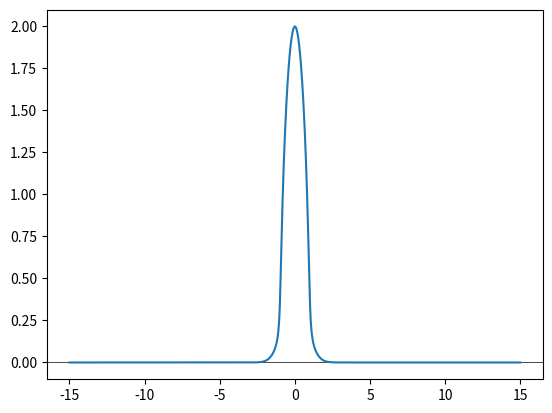
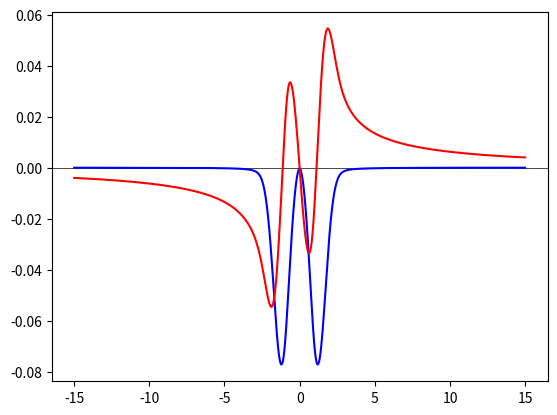
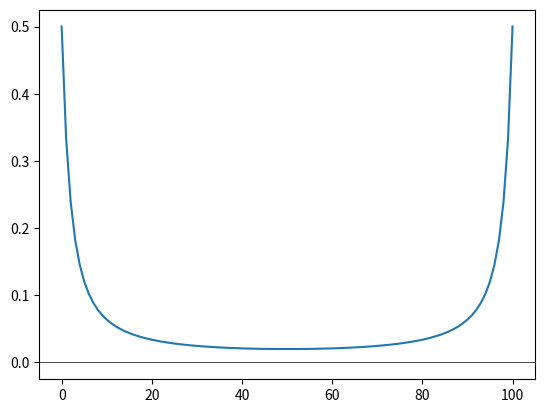

Recreate these plots in Python, in order. (Note: this script raises an exception after producing the figures.)
# -*- coding: utf-8 -*-

'''
===================================
The Metal Mott Insulator transition
===================================

Using a real frequency IPT solver, follow the spectral function 
along the metal to insulator transition.
'''

from __future__ import division, absolute_import, print_function

import numpy as np
import matplotlib.pylab as plt
import scipy.signal as signal

'''
Fermi Dirac distribution
'''
def fermi_dist(energy, beta):
    exponent = np.asarray(beta * energy).clip(-600, 600)
    return 1. / (np.exp(exponent) + 1)


'''
Imaginary part of self-energy according to IPT 
'''
def ph_hf_sigma(Aw, nf, U):
    # Because of particle-hole symmetry at half-fill 
    # in the single band one can work with A^+ only

    Ap = Aw * nf
    # Convolution A^+ * A^+ using FFT 
    App = signal.fftconvolve(Ap, Ap, mode='same')
    # Convolution A^-(-w_range) * App
    Appp = signal.fftconvolve(Ap, App, mode='same')
    return -np.pi * U**2 * (Appp + Appp[::-1])

'''
DMFT Loop for the single band Hubbard Model at Half-Filling
'''
def ss_dmft_loop(gloc, w_range, u_int, beta, conv):
    # gloc  Local Green's function to use as seed   (complex 1D ndarray) 
    # sigma Self-energy                             (complex 1D ndarray)
    # w_range     Real frequency points             (real 1D ndarray) 
    # u_int On site interaction                     (float)
    # beta  1/T                                     (float)
    # conv  Convergence criteria                    (float)
  
    dw = w_range[1] - w_range[0]
    eta = 2j * dw
    nf = fermi_dist(w_range, beta)

    converged = False
    while not converged:
        gloc_old = gloc.copy()
        
        # Self-consistency
        g0 = 1 / (w_range + eta - .25 * gloc)
        
        # Spectral-function of Weiss field
        A0 = -g0.imag / np.pi   

        # Imaginary part of 2nd order diagram 
        isi = ph_hf_sigma(A0, nf, u_int) * dw * dw
        isi = 0.5 * (isi + isi[::-1])

        # Kramers-Kronig relation 
        hsi = -signal.hilbert(isi, len(isi) * 4)[:len(isi)].imag
        
        # Self-energy
        sigma = hsi + 1j * isi

        # Semi-circle Hilbert Transform
        gloc = semi_circle_hiltrans(w_range - sigma)
        converged = np.allclose(gloc, gloc_old, atol=conv)

    return gloc, sigma

'''
def semi_circle(energy, hopping):
    """Bethe lattice in inf dim density of states"""
    energy = np.asarray(energy).clip(-2 * hopping, 2 * hopping)
    return np.sqrt(4 * hopping**2 - energy**2) / (2 * np.pi * hopping**2)
'''

'''
Analytic continuation of Matsubara Green fucntion. Applies
Hilbert transform to the DOS of the Bethe lattice.
'''
def semi_circle_hiltrans(zeta, D=1):
    # zeta  Frequencies in the Z plane
    # D     Bandwidth
    
    sqr = np.sqrt(zeta**2 - D**2)
    sqr = np.sign(sqr.imag) * sqr
    return 2 * (zeta - sqr) / D**2
    
def setup_figure(fig_idx, loop_idx, shift):
    plt.figure(fig_idx)
    
    # Always choose same plot properties
    plt.gca().set_prop_cycle(None)
    
    # Shift vertically plot
    plt.axhline(-shift*loop_idx, color='k', lw=0.5)
    
def save_figure(fig_idx, x_label, y_label, x_lim, shift):
    plt.figure(fig_idx)
    plt.xlabel(x_label)
    plt.ylabel(y_label)
    plt.xlim(x_lim)
    plt.ylim([-shift * len(print_range), shift])
    plt.yticks(-shift * np.arange(len(print_range)), ['U=' + str(u) for u in print_range])
    plt.title(r'$\beta=$'+str(beta))
    
'''
Fourier transform using spectral function
'''
def f_tau(f, tau, beta):    
    rho_w = - 1 / np.pi * f.imag
    if -beta < tau and tau < 0:
        tau = tau+beta
    return np.sum(rho_w * np.exp(-tau*w_range) / (1 + np.exp(-beta*w_range)) * dw)   
   
'''
MAIN LOOP
'''
dw = 0.01                                               # Frequency increase
w_range = np.arange(-15, 15, dw, dtype=np.float128)     # Frequencies  
#beta_range = np.arange(32, 164, 16, dtype=np.float128)  # 1/temp
beta_range = [100]
U_range = np.arange(0.5, 5.0, 0.125)                    # On site interaction term  
print_range = [0.5, 2.5, 3.5, 4.5]                      # U values for which files should be saved

n_U_beta = []   # Occupation numbers
nn_U_beta = []  # Double occupancy
m_U_beta = []   # Effective mass
phase_diag = [] # Phase diagram

# Find index of zero frequency
w0_idx = 0 
for i in range(len(w_range)):
    w = w_range[i]
    if w <= dw and w >= -dw:
        w0_idx = i; 

# Vertical shift for when figure has multiple plots
shift_g = 2                 
shift_s = 40
shift_n = 2
shift_gloc = 0.5

for beta in beta_range:  
    print("beta=" + str(beta))

    # Seed local Green function
    gloc = semi_circle_hiltrans(w_range + 1e-3j) 
    
    # Arrays for fixed beta value
    n_beta = [] 
    nn_beta = []
    m_beta = []
    phase_beta = []
    
    j = 0
    for i, U in enumerate(U_range):     
        gloc, sigma_loc = ss_dmft_loop(gloc, w_range, U, beta, 1e-10)
        
        # Electron concentration for temp 1/beta and energy w_range
        n = np.sum(-gloc.imag/np.pi * fermi_dist(w_range, beta) * dw)
        n_beta.append(n)
        
        # G(tau)        
        dtau = beta/100
        tau_range = np.arange(0, beta+1, dtau, dtype=np.float128)
        nn = 0
        gloc_tau = []
        for tau in tau_range:
            g = f_tau(gloc, tau, beta)
            gloc_tau.append(g)
            '''
            s = f_tau(sigma_loc, beta-tau, beta)            
            nn += -1/U * g * s * dtau
            '''
        # Double occupancy    
        gsigma = gloc.real*sigma_loc.imag + gloc.imag*(sigma_loc.real + U*n)
        nn_beta.append(-1/(U*np.pi)*np.sum(fermi_dist(w_range, beta)*gsigma)*dw)
        
        # Effective mass
        dSigma = (sigma_loc[w0_idx+1].real-sigma_loc[w0_idx].real)/dw
        m_beta.append(1/(1-dSigma))
    
        # Phase of material, 0 for metallic, 1 for insulating
        phase = 0 if -gloc[w0_idx].imag > 0.05 else 1
        phase_beta.append(phase)        
        
        if U in print_range:                   
            # Plot rho(omega)            
            setup_figure(1+beta, j, shift_g)  
            plt.plot(w_range, -shift_g*j + -gloc.imag)
            
            # Plot sigma(omega)
            setup_figure(2+beta, j, shift_s)
            plt.plot(w_range, -shift_s*j + sigma_loc.imag, color='b', label='Imaginary part')
            plt.plot(w_range, -shift_s*j + sigma_loc.real, color='r', label='Real part') 

            # Plot gloc(tau)
            setup_figure(3+beta, j, shift_gloc) 
            plt.plot(tau_range, [-shift_gloc*j + g for g in gloc_tau])
            
            j = j+1
            
            np.savetxt("./data/w_Greal_Gimag_U="+str(U)+"_beta="+str(beta)+".txt", 
                       np.transpose([w_range,gloc.real,gloc.imag]))
            np.savetxt("./data/w_Sreal_Simag_U="+str(U)+"_beta="+str(beta)+".txt", 
                       np.transpose([w_range,sigma_loc.real,sigma_loc.imag])) 
            np.savetxt("./data/Tau_Gtau_U="+str(U)+"_beta="+str(beta)+".txt", 
                       np.transpose([tau_range, gloc_tau])) 
    n_U_beta.append(n_beta)
    nn_U_beta.append(nn_beta)
    m_U_beta.append(m_beta)
    phase_diag.append(phase_beta)
    
''' 
Save figures 
'''
for beta in beta_range:
    # Save rho(omega)
    save_figure(1+beta, r'$\omega$', r'$\rho$', [-4, 4], shift_g)
    plt.savefig("./figures/DOS_beta="+str(beta)+".png")

    # Save sigma(omega)
    save_figure(2+beta, r'$\omega$', r'$\Sigma$', [-4, 4], shift_s)
    plt.legend()
    plt.savefig("./figures/sigma_beta="+str(beta)+".png")
    
    # Save gloc(tau)
    save_figure(3+beta, r'$\tau$', r'$G$', [0, beta], shift_gloc)
    plt.savefig("./figures/gloc_beta="+str(beta)+".png")

# Save double occupancy
plt.figure(3)
plt.xlabel('U')
plt.ylabel('nn')
#plt.xlim([2.8, 4])
#plt.ylim([-3, -1])
for i in range(len(beta_range)):
    plt.plot(U_range, nn_U_beta[i], label=r'$\beta$='+str(beta_range[i]))
plt.legend()
plt.savefig("./figures/nn.png")
plt.close(3)

# Save occupation number
plt.figure(4)
plt.xlabel('U')
plt.ylabel('n')
for i in range(len(beta_range)):
    plt.plot(U_range, n_U_beta[i], label=r'$\beta$='+str(beta_range[i]))
plt.legend()
plt.savefig("./figures/n.png")
plt.close(4)

# Save effective mass
plt.figure(5)
plt.xlabel('U')
plt.ylabel('m*')
for i in range(len(beta_range)):
    plt.plot(U_range, m_U_beta[i], label=r'$\beta$='+str(beta_range[i]))
plt.legend()
plt.savefig("./figures/m_eff.png")
plt.close(5)

# Save phase diagram
plt.figure(6)
plt.xlabel('U')
plt.ylabel('T')
T_range = [1/beta for beta in beta_range]   # Convert from beta to temp
T_range = np.flipud(T_range)                # Sort in increasing order
phase_diag = np.flipud(phase_diag)
im_edges = [U_range[0], U_range[len(U_range)-1],
            T_range[0], T_range[len(T_range)-1]]
plt.imshow(phase_diag, interpolation='none', extent=im_edges, aspect='auto')
plt.savefig("./figures/phase_diag.png")

